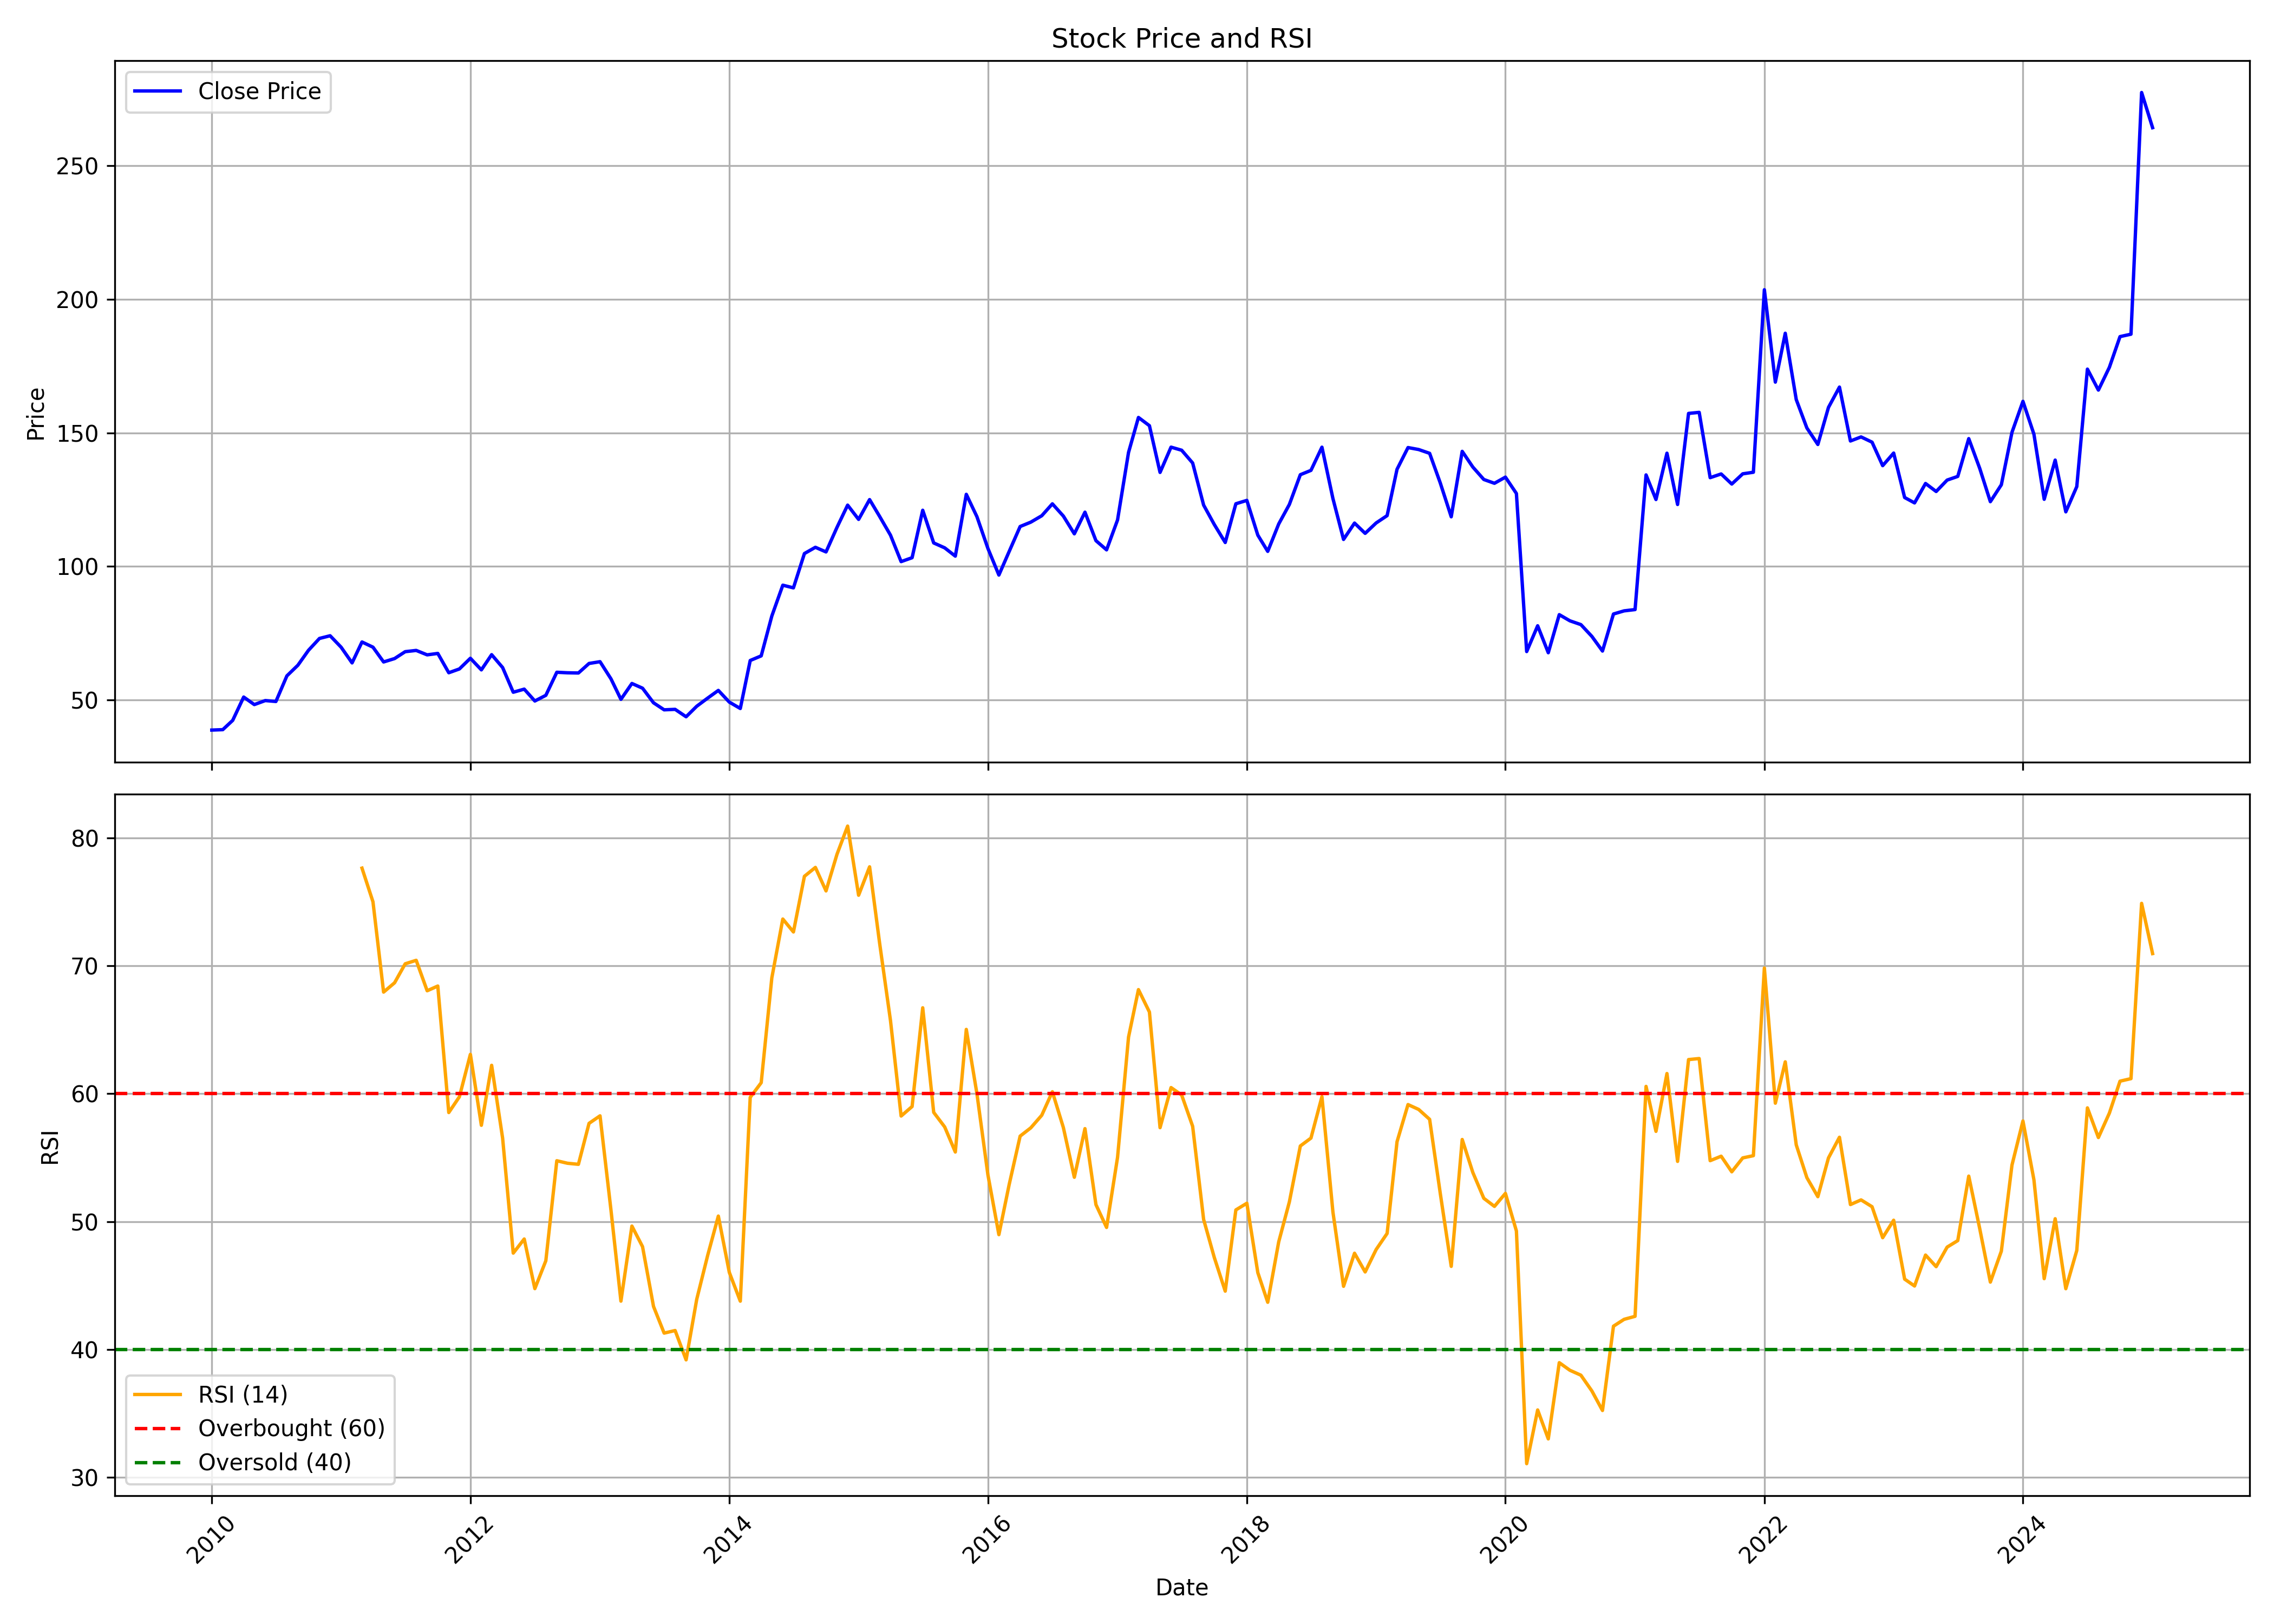

The file beside this chart, header and first rows:
, date, symbol, open, high, low, close, volume, rsi
0, 2010-01-01, GREAVESCOT, 41.31, 43.71, 36.8, 38.75, 6173160, 
1, 2010-02-01, GREAVESCOT, 39.83, 42.85, 37.81, 38.91, 3243075, 
2, 2010-03-01, GREAVESCOT, 39.12, 44.97, 39.12, 42.38, 7893670, 
3, 2010-04-01, GREAVESCOT, 42.4, 52, 42.38, 51.12, 9076790, 
4, 2010-05-01, GREAVESCOT, 51.15, 54.48, 45.76, 48.29, 9869270, 
5, 2010-06-01, GREAVESCOT, 48.73, 52.5, 45.96, 49.8, 3834065, 
6, 2010-07-01, GREAVESCOT, 49.64, 52.73, 48.59, 49.46, 3765375, 
7, 2010-08-01, GREAVESCOT, 49.06, 59.81, 49.06, 59.05, 14216700, 
8, 2010-09-01, GREAVESCOT, 59.82, 65.37, 58.22, 63.03, 7522000, 
9, 2010-10-01, GREAVESCOT, 63.91, 72.81, 62.16, 68.63, 5910715, 
10, 2010-11-01, GREAVESCOT, 77.14, 77.14, 67.95, 73.06, 4122993, 
11, 2010-12-01, GREAVESCOT, 72.25, 75.97, 57.83, 74.07, 2243441, 
12, 2011-01-01, GREAVESCOT, 75.11, 77.83, 64.05, 69.79, 3412638, 
13, 2011-02-01, GREAVESCOT, 71.57, 71.57, 62.97, 63.9, 2567680, 
14, 2011-03-01, GREAVESCOT, 64.97, 73.31, 61.71, 71.74, 4002795, 77.65
15, 2011-04-01, GREAVESCOT, 71.81, 75.1, 67.62, 69.79, 2938372, 75.02
16, 2011-05-01, GREAVESCOT, 70.31, 70.5, 61, 64.25, 1007774, 67.95
17, 2011-06-01, GREAVESCOT, 65.83, 68.07, 60.07, 65.53, 1775590, 68.68
18, 2011-07-01, GREAVESCOT, 65.83, 71.44, 63.96, 68.11, 1457420, 70.17
19, 2011-08-01, GREAVESCOT, 68.99, 71.55, 60.51, 68.57, 1457298, 70.44
20, 2011-09-01, GREAVESCOT, 68.57, 70.87, 63.33, 66.92, 911260, 68.06
21, 2011-10-01, GREAVESCOT, 68.13, 70.82, 64.38, 67.45, 1314548, 68.43
22, 2011-11-01, GREAVESCOT, 68.06, 68.06, 52.26, 60.22, 1235772, 58.53
23, 2011-12-01, GREAVESCOT, 62.02, 63.09, 54.64, 61.64, 1140996, 59.76
24, 2012-01-01, GREAVESCOT, 62.32, 69.25, 58.22, 65.63, 2120356, 63.08
25, 2012-02-01, GREAVESCOT, 65.44, 71.91, 60.84, 61.3, 3865783, 57.53
26, 2012-03-01, GREAVESCOT, 63.01, 68.67, 57.5, 66.98, 1632408, 62.22
27, 2012-04-01, GREAVESCOT, 67.37, 67.37, 61.71, 62.17, 718855, 56.53
28, 2012-05-01, GREAVESCOT, 62.65, 68.63, 46.44, 52.92, 2035698, 47.53
29, 2012-06-01, GREAVESCOT, 52.61, 55.58, 50.6, 54.08, 1701878, 48.63
30, 2012-07-01, GREAVESCOT, 54.66, 54.89, 46.17, 49.64, 7736479, 44.75
31, 2012-08-01, GREAVESCOT, 49.79, 53.97, 49.67, 51.76, 1502253, 46.93
32, 2012-09-01, GREAVESCOT, 51.65, 61.17, 50.41, 60.4, 2625719, 54.76
33, 2012-10-01, GREAVESCOT, 60.43, 68.06, 58.72, 60.2, 5711154, 54.56
34, 2012-11-01, GREAVESCOT, 60.51, 63.47, 55.42, 60.12, 9933185, 54.48
35, 2012-12-01, GREAVESCOT, 60.53, 66.31, 57.98, 63.69, 2018352, 57.68
36, 2013-01-01, GREAVESCOT, 64.08, 67.33, 60.1, 64.36, 2935640, 58.27
37, 2013-02-01, GREAVESCOT, 65.14, 67.99, 56.5, 57.91, 2382417, 50.87
38, 2013-03-01, GREAVESCOT, 58.83, 58.83, 49.12, 50.26, 935225, 43.77
39, 2013-04-01, GREAVESCOT, 50.54, 60.83, 49.99, 56.2, 1163625, 49.65
40, 2013-05-01, GREAVESCOT, 56.2, 60.09, 52.58, 54.43, 3658785, 48.04
41, 2013-06-01, GREAVESCOT, 55.37, 55.53, 47.83, 48.97, 1049886, 43.36
42, 2013-07-01, GREAVESCOT, 49.52, 50.18, 44.88, 46.33, 1027675, 41.27
43, 2013-08-01, GREAVESCOT, 47.34, 49.68, 42.9, 46.51, 622350, 41.47
44, 2013-09-01, GREAVESCOT, 46.35, 47.5, 43.18, 43.74, 2627338, 39.18
45, 2013-10-01, GREAVESCOT, 45.12, 49.14, 43.45, 47.67, 3539710, 43.92
46, 2013-11-01, GREAVESCOT, 47.71, 52.57, 46.2, 50.74, 2081961, 47.36
47, 2013-12-01, GREAVESCOT, 50.42, 55.28, 49.98, 53.6, 2810921, 50.43
48, 2014-01-01, GREAVESCOT, 53.4, 55.59, 47.99, 49.22, 874691, 46.02
49, 2014-02-01, GREAVESCOT, 48.66, 50.06, 45, 46.83, 11591531, 43.77
50, 2014-03-01, GREAVESCOT, 47.32, 65.41, 45.92, 64.81, 5575608, 59.72
51, 2014-04-01, GREAVESCOT, 64.81, 72.75, 60.28, 66.53, 6499613, 60.86
52, 2014-05-01, GREAVESCOT, 66.53, 85.62, 63.53, 81.45, 9270166, 69.07
53, 2014-06-01, GREAVESCOT, 81.09, 94.57, 76.76, 93, 5744477, 73.67
54, 2014-07-01, GREAVESCOT, 94.04, 104.1, 85.82, 92, 6524088, 72.66
55, 2014-08-01, GREAVESCOT, 91.95, 109.2, 83.53, 104.9, 8752286, 77.01
56, 2014-09-01, GREAVESCOT, 105.1, 116.8, 99.45, 107.2, 9659417, 77.71
57, 2014-10-01, GREAVESCOT, 110, 111.6, 101.9, 105.5, 4304925, 75.87
58, 2014-11-01, GREAVESCOT, 105.2, 127, 105.2, 114.7, 8345981, 78.74
59, 2014-12-01, GREAVESCOT, 114.3, 124.7, 104.3, 123, 3414209, 80.94
... 121 more rows
